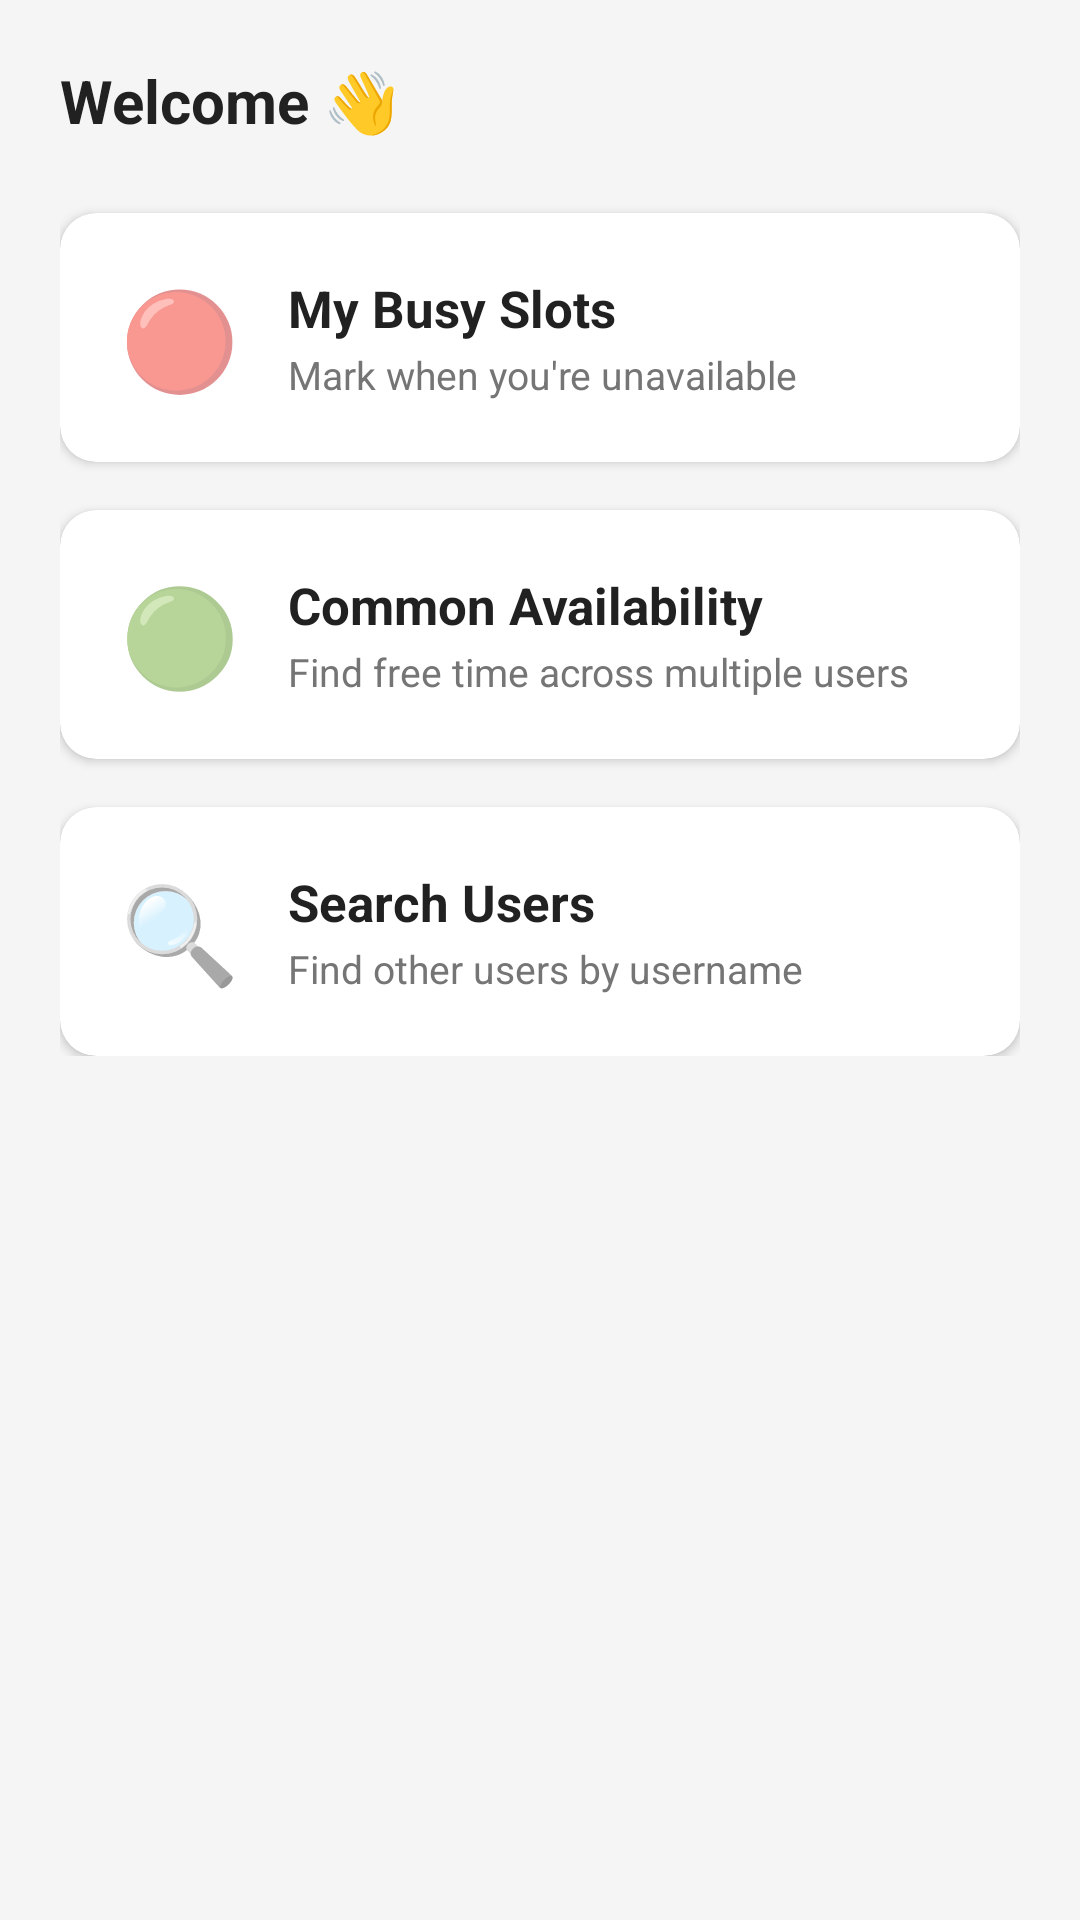

Produce the Android XML layout that renders to this screen, including the resource entries it uses.
<!-- AndroidManifest.xml: application theme Theme.AvailabilityScheduler -->
<!-- res/layout/fragment_home.xml -->
<?xml version="1.0" encoding="utf-8"?>
<ScrollView xmlns:android="http://schemas.android.com/apk/res/android"
    xmlns:app="http://schemas.android.com/apk/res-auto"
    android:layout_width="match_parent"
    android:layout_height="match_parent"
    android:background="#F5F5F5">

    <LinearLayout
        android:layout_width="match_parent"
        android:layout_height="wrap_content"
        android:orientation="vertical"
        android:padding="20dp">

        <TextView
            android:id="@+id/tvWelcome"
            android:layout_width="wrap_content"
            android:layout_height="wrap_content"
            android:layout_marginBottom="24dp"
            android:textSize="20sp"
            android:textStyle="bold"
            android:textColor="#212121"
            android:text="Welcome 👋" />

        
        <com.google.android.material.card.MaterialCardView
            android:id="@+id/cardMySlots"
            android:layout_width="match_parent"
            android:layout_height="wrap_content"
            android:layout_marginBottom="16dp"
            app:cardCornerRadius="12dp"
            app:cardElevation="2dp"
            android:foreground="?attr/selectableItemBackground">

            <LinearLayout
                android:layout_width="match_parent"
                android:layout_height="wrap_content"
                android:orientation="horizontal"
                android:padding="20dp"
                android:gravity="center_vertical">

                <TextView
                    android:layout_width="wrap_content"
                    android:layout_height="wrap_content"
                    android:layout_marginEnd="16dp"
                    android:text="🔴"
                    android:textSize="32sp" />

                <LinearLayout
                    android:layout_width="match_parent"
                    android:layout_height="wrap_content"
                    android:orientation="vertical">

                    <TextView
                        android:layout_width="wrap_content"
                        android:layout_height="wrap_content"
                        android:text="My Busy Slots"
                        android:textSize="17sp"
                        android:textStyle="bold"
                        android:textColor="#212121" />

                    <TextView
                        android:layout_width="wrap_content"
                        android:layout_height="wrap_content"
                        android:text="Mark when you're unavailable"
                        android:textSize="13sp"
                        android:textColor="#757575"
                        android:layout_marginTop="2dp" />
                </LinearLayout>
            </LinearLayout>
        </com.google.android.material.card.MaterialCardView>

        
        <com.google.android.material.card.MaterialCardView
            android:id="@+id/cardCommon"
            android:layout_width="match_parent"
            android:layout_height="wrap_content"
            android:layout_marginBottom="16dp"
            app:cardCornerRadius="12dp"
            app:cardElevation="2dp"
            android:foreground="?attr/selectableItemBackground">

            <LinearLayout
                android:layout_width="match_parent"
                android:layout_height="wrap_content"
                android:orientation="horizontal"
                android:padding="20dp"
                android:gravity="center_vertical">

                <TextView
                    android:layout_width="wrap_content"
                    android:layout_height="wrap_content"
                    android:layout_marginEnd="16dp"
                    android:text="🟢"
                    android:textSize="32sp" />

                <LinearLayout
                    android:layout_width="match_parent"
                    android:layout_height="wrap_content"
                    android:orientation="vertical">

                    <TextView
                        android:layout_width="wrap_content"
                        android:layout_height="wrap_content"
                        android:text="Common Availability"
                        android:textSize="17sp"
                        android:textStyle="bold"
                        android:textColor="#212121" />

                    <TextView
                        android:layout_width="wrap_content"
                        android:layout_height="wrap_content"
                        android:text="Find free time across multiple users"
                        android:textSize="13sp"
                        android:textColor="#757575"
                        android:layout_marginTop="2dp" />
                </LinearLayout>
            </LinearLayout>
        </com.google.android.material.card.MaterialCardView>

        
        <com.google.android.material.card.MaterialCardView
            android:id="@+id/cardSearch"
            android:layout_width="match_parent"
            android:layout_height="wrap_content"
            app:cardCornerRadius="12dp"
            app:cardElevation="2dp"
            android:foreground="?attr/selectableItemBackground">

            <LinearLayout
                android:layout_width="match_parent"
                android:layout_height="wrap_content"
                android:orientation="horizontal"
                android:padding="20dp"
                android:gravity="center_vertical">

                <TextView
                    android:layout_width="wrap_content"
                    android:layout_height="wrap_content"
                    android:layout_marginEnd="16dp"
                    android:text="🔍"
                    android:textSize="32sp" />

                <LinearLayout
                    android:layout_width="match_parent"
                    android:layout_height="wrap_content"
                    android:orientation="vertical">

                    <TextView
                        android:layout_width="wrap_content"
                        android:layout_height="wrap_content"
                        android:text="Search Users"
                        android:textSize="17sp"
                        android:textStyle="bold"
                        android:textColor="#212121" />

                    <TextView
                        android:layout_width="wrap_content"
                        android:layout_height="wrap_content"
                        android:text="Find other users by username"
                        android:textSize="13sp"
                        android:textColor="#757575"
                        android:layout_marginTop="2dp" />
                </LinearLayout>
            </LinearLayout>
        </com.google.android.material.card.MaterialCardView>

    </LinearLayout>
</ScrollView>
<!-- resources referenced by this layout -->
<resources>
  <style name="Theme.AvailabilityScheduler" parent="Theme.MaterialComponents.Light.NoActionBar">
          <item name="colorPrimary">#1565C0</item>
          <item name="colorPrimaryDark">#0D47A1</item>
          <item name="colorAccent">#42A5F5</item>
          <item name="colorOnPrimary">@android:color/white</item>
          <item name="android:statusBarColor">#0D47A1</item>
      </style>
</resources>
